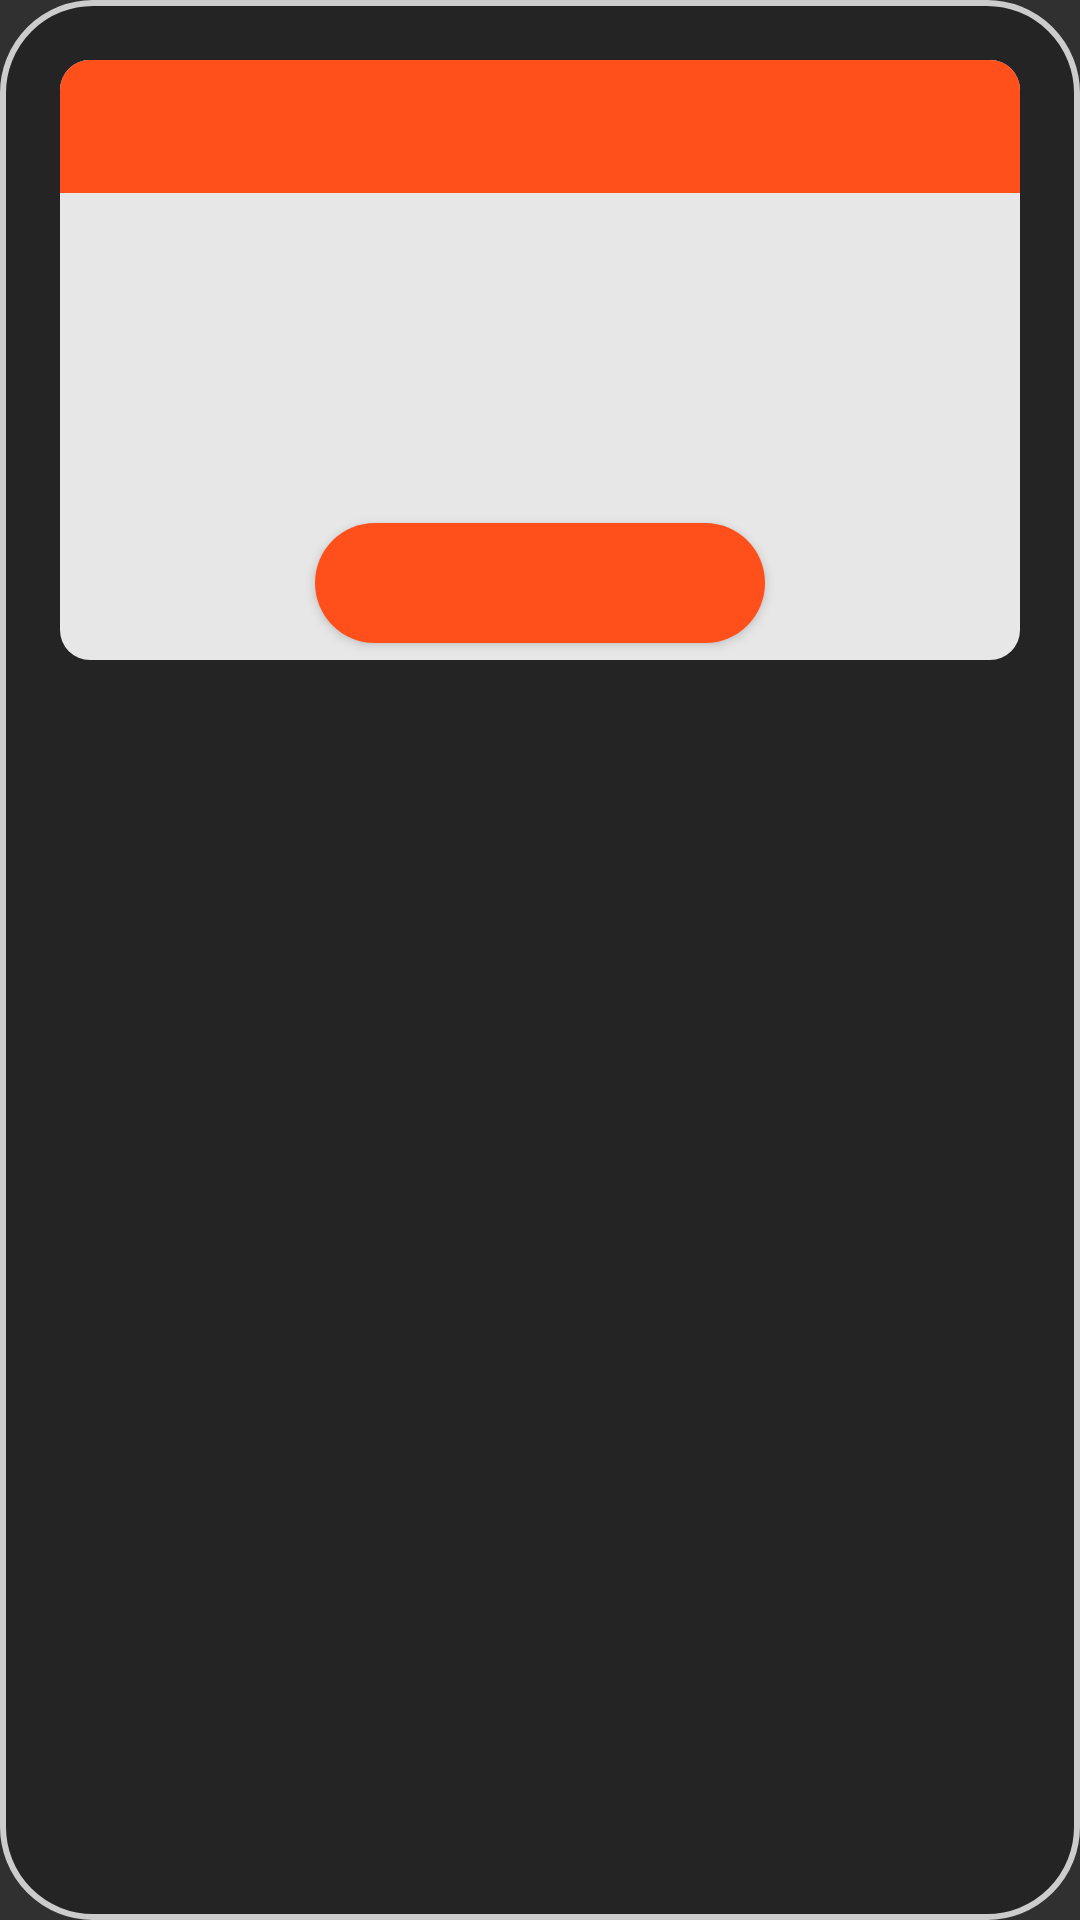

Reconstruct the res/layout file that produces this screen, plus the resources it refers to.
<!-- AndroidManifest.xml: application theme Theme.Kosmo -->
<!-- res/layout/predict_dialog_layout.xml -->
<?xml version="1.0" encoding="utf-8"?>
<LinearLayout xmlns:android="http://schemas.android.com/apk/res/android"
    android:layout_width="match_parent"
    android:layout_height="match_parent"
    android:orientation="vertical"
    android:layout_margin="20dp"
    android:background="@drawable/predict_circle_dialog"
    android:padding="20dp">
    <LinearLayout
        android:id="@+id/predict_dialog_layout"
        android:layout_width="match_parent"
        android:layout_height="200dp"
        android:background="@drawable/predict_result_dialog"
        android:orientation="vertical">
        <TextView
            android:layout_width="match_parent"
            android:layout_height="wrap_content"
            android:background="@drawable/predict_result_dialog_title"
            android:padding="10dp"
            android:id="@+id/predict_result_dialog_title"
            android:textColor="@color/white"
            android:textSize="18sp"
            android:textStyle="bold"/>
        <TextView
            android:layout_width="match_parent"
            android:layout_height="90dp"
            android:background="@drawable/predict_result_dialog_content"
            android:layout_marginHorizontal="10dp"
            android:padding="20dp"
            android:layout_gravity="center"
            android:layout_marginTop="10dp"
            android:textColor="@color/orange"
            android:id="@+id/predict_result_dialog_content"
            android:textSize="16sp"/>
        <androidx.appcompat.widget.AppCompatButton
            android:layout_width="150dp"
            android:layout_height="40dp"
            android:layout_gravity="center"
            android:layout_marginTop="10dp"
            android:textSize="14sp"
            android:id="@+id/predict_result_dialog_button"
            android:background="@drawable/predict_result_dialog_bg"
            android:textColor="@color/white"/>
    </LinearLayout>
</LinearLayout>
<!-- resources referenced by this layout -->
<resources>
  <color name="orange">#FF501B</color>
  <color name="white">#FFFFFFFF</color>
  <!-- drawable predict_circle_dialog (drawable) -->
  <?xml version="1.0" encoding="utf-8"?>
  <selector xmlns:android="http://schemas.android.com/apk/res/android">
      <item>
          <shape xmlns:android="http://schemas.android.com/apk/res/android" android:shape="rectangle">
              <stroke
                  android:width="2dp"
                  android:color="#cccccc" />
              <corners android:radius="30dp"/>
              <solid android:color="#40000000"/>
          </shape>
      </item>
  </selector>
  <!-- drawable predict_result_dialog (drawable) -->
  <?xml version="1.0" encoding="utf-8"?>
  <shape xmlns:android="http://schemas.android.com/apk/res/android"
      android:shape="rectangle">
      <solid android:color="#E7E7E7"/>
      <corners android:radius="10dp"/>
  </shape>
  <!-- drawable predict_result_dialog_bg (drawable) -->
  <?xml version="1.0" encoding="utf-8"?>
  <shape xmlns:android="http://schemas.android.com/apk/res/android"
      android:shape="rectangle">
      <solid android:color="@color/orange"/>
      <corners android:radius="20dp"/>
  </shape>
  <!-- drawable predict_result_dialog_title (drawable) -->
  <?xml version="1.0" encoding="utf-8"?>
  <shape xmlns:android="http://schemas.android.com/apk/res/android"
      android:shape="rectangle">
      <solid android:color="@color/orange"/>
      <corners
          android:topLeftRadius="10dp"
          android:topRightRadius="10dp"/>
  </shape>
  <style name="Theme.Kosmo" parent="Base.Theme.Kosmo" />
  <style name="Base.Theme.Kosmo" parent="Theme.AppCompat.NoActionBar">
          
          
      </style>
</resources>
